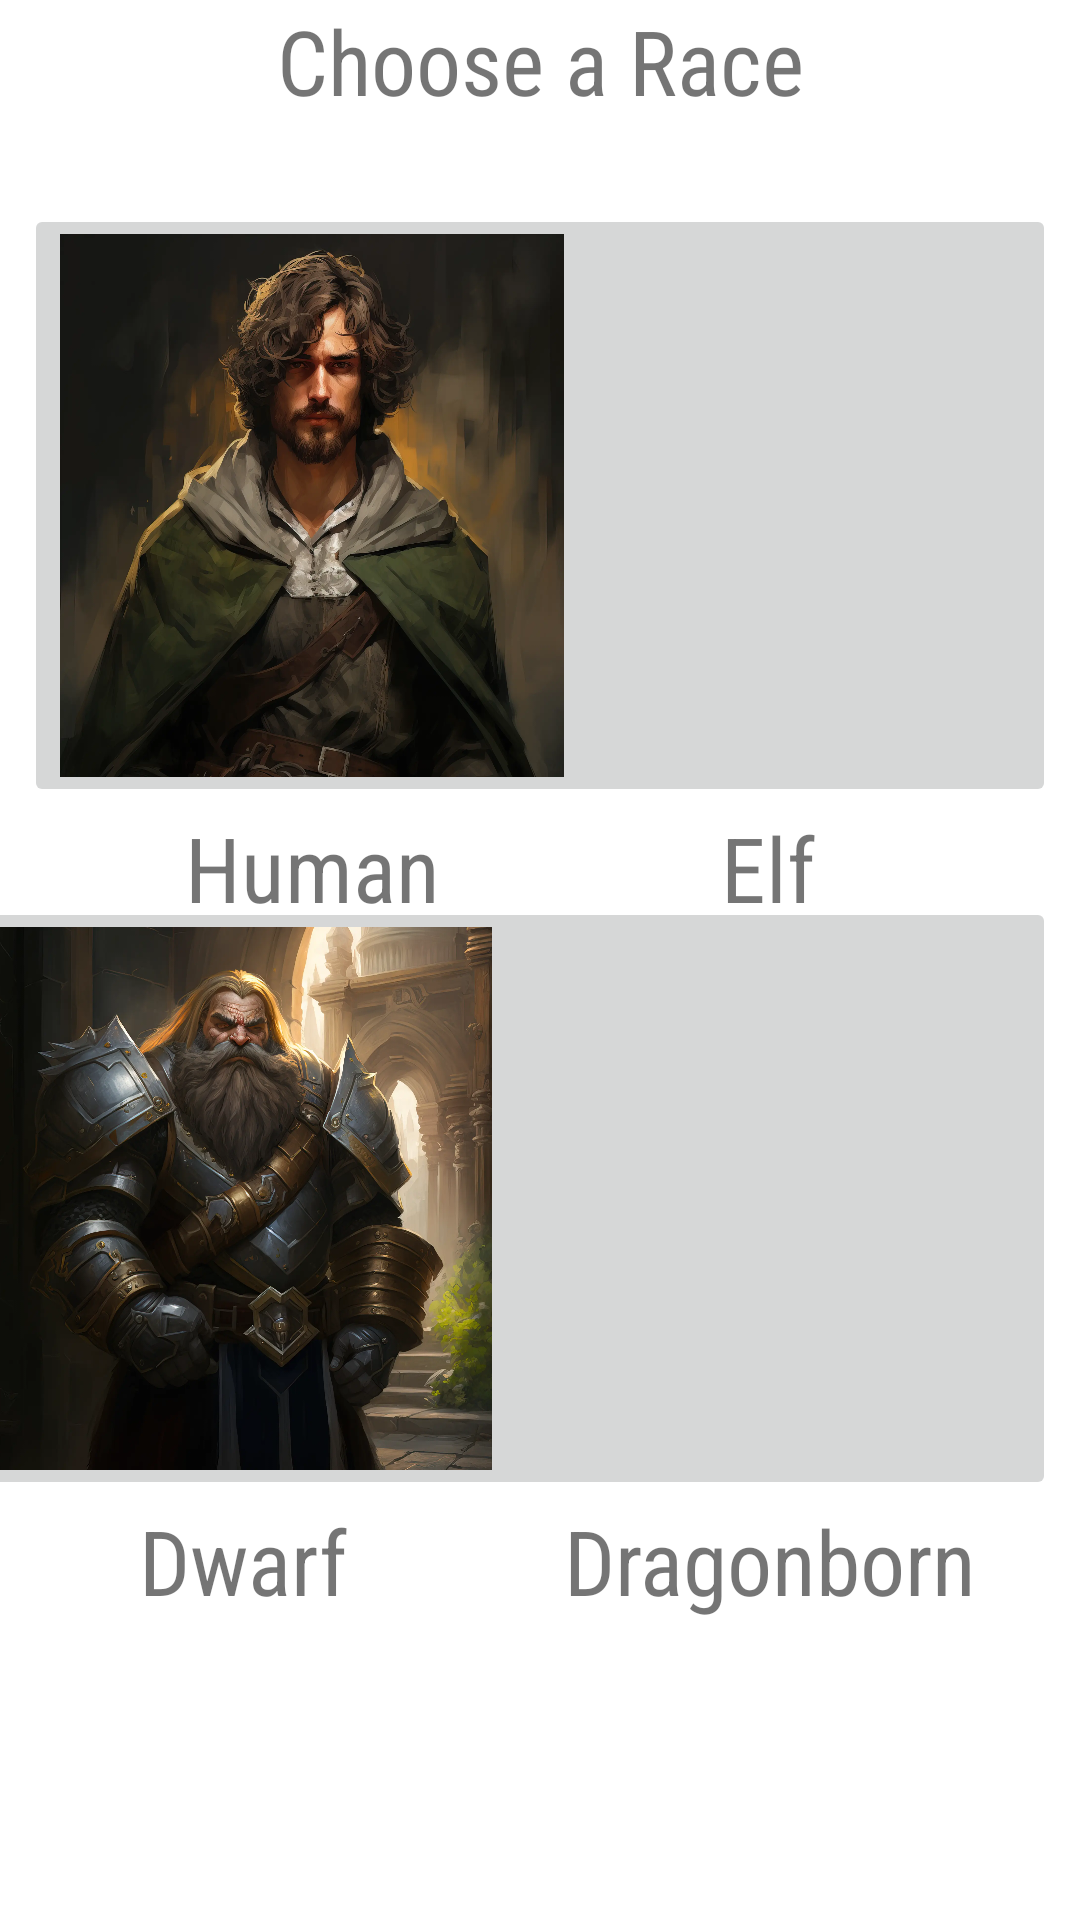

The Android layout XML behind this screen, and the referenced resources:
<!-- AndroidManifest.xml: application theme Theme.Team01_Application -->
<!-- res/layout/fragment_race_info_menu.xml -->
<?xml version="1.0" encoding="utf-8"?>
<androidx.constraintlayout.widget.ConstraintLayout xmlns:android="http://schemas.android.com/apk/res/android"
    xmlns:app="http://schemas.android.com/apk/res-auto"
    xmlns:tools="http://schemas.android.com/tools"
    android:id="@+id/raceMenuFrameLayout"
    android:layout_width="match_parent"
    android:layout_height="match_parent"
    tools:context=".raceinfofragments.RaceInfoMenuFragment">

    

    <ImageButton
        android:id="@+id/ElfImageBtn"
        android:layout_width="192dp"
        android:layout_height="201dp"
        android:layout_marginTop="68dp"
        android:layout_marginEnd="8dp"
        android:scaleType="fitXY"
        android:src="@drawable/elf"
        app:layout_constraintEnd_toEndOf="parent"
        app:layout_constraintTop_toTopOf="parent" />

    <ImageButton
        android:id="@+id/HumanImageBtn"
        android:layout_width="192dp"
        android:layout_height="201dp"
        android:layout_marginStart="8dp"
        android:layout_marginTop="68dp"
        android:scaleType="fitXY"
        android:src="@drawable/human"
        app:layout_constraintStart_toStartOf="parent"
        app:layout_constraintTop_toTopOf="parent" />

    <TextView
        android:id="@+id/tvRaceMenuFragment"
        android:layout_width="wrap_content"
        android:layout_height="wrap_content"
        android:fontFamily="sans-serif-condensed"
        android:text="Choose a Race"
        android:textSize="30sp"
        app:layout_constraintEnd_toEndOf="parent"
        app:layout_constraintStart_toStartOf="parent"
        app:layout_constraintTop_toTopOf="parent" />

    <ImageButton
        android:id="@+id/DwarfImageBtn"
        android:layout_width="192dp"
        android:layout_height="201dp"
        android:scaleType="fitXY"
        android:src="@drawable/dwarf"
        app:layout_constraintEnd_toStartOf="@+id/DragonImageBtn"
        app:layout_constraintStart_toStartOf="parent"
        app:layout_constraintTop_toTopOf="@+id/DragonImageBtn" />

    <ImageButton
        android:id="@+id/DragonImageBtn"
        android:layout_width="192dp"
        android:layout_height="201dp"
        android:layout_marginEnd="8dp"
        android:layout_marginBottom="140dp"
        android:scaleType="fitXY"
        android:src="@drawable/dragon"
        app:layout_constraintBottom_toBottomOf="parent"
        app:layout_constraintEnd_toEndOf="parent" />

    <TextView
        android:id="@+id/tvHuman"
        android:layout_width="wrap_content"
        android:layout_height="wrap_content"
        android:fontFamily="sans-serif-condensed"
        android:text="Human"
        android:textSize="30sp"
        app:layout_constraintEnd_toEndOf="@+id/HumanImageBtn"
        app:layout_constraintStart_toStartOf="@+id/HumanImageBtn"
        app:layout_constraintTop_toBottomOf="@+id/HumanImageBtn" />

    <TextView
        android:id="@+id/tvDwarf"
        android:layout_width="wrap_content"
        android:layout_height="wrap_content"
        android:fontFamily="sans-serif-condensed"
        android:text="Dwarf"
        android:textSize="30sp"
        app:layout_constraintEnd_toEndOf="@+id/DwarfImageBtn"
        app:layout_constraintHorizontal_bias="0.508"
        app:layout_constraintStart_toStartOf="@+id/DwarfImageBtn"
        app:layout_constraintTop_toBottomOf="@+id/DwarfImageBtn" />

    <TextView
        android:id="@+id/tvElf"
        android:layout_width="wrap_content"
        android:layout_height="wrap_content"
        android:fontFamily="sans-serif-condensed"
        android:text="Elf"
        android:textSize="30sp"
        app:layout_constraintEnd_toEndOf="@+id/ElfImageBtn"
        app:layout_constraintStart_toStartOf="@+id/ElfImageBtn"
        app:layout_constraintTop_toBottomOf="@+id/ElfImageBtn" />

    <TextView
        android:id="@+id/tvDragon"
        android:layout_width="164dp"
        android:layout_height="47dp"
        android:fontFamily="sans-serif-condensed"
        android:text="Dragonborn"
        android:textSize="30sp"
        app:layout_constraintEnd_toEndOf="@+id/DragonImageBtn"
        app:layout_constraintHorizontal_bias="1.0"
        app:layout_constraintStart_toStartOf="@+id/DragonImageBtn"
        app:layout_constraintTop_toBottomOf="@+id/DragonImageBtn" />


</androidx.constraintlayout.widget.ConstraintLayout>
<!-- resources referenced by this layout -->
<resources>
  <!-- drawable dwarf: webp bitmap (drawable, 152286 bytes) -->
  <!-- drawable human: webp bitmap (drawable, 116228 bytes) -->
  <style name="Theme.Team01_Application" parent="Theme.MaterialComponents.DayNight.DarkActionBar">
          
          <item name="colorPrimary">@color/purple_500</item>
          <item name="colorPrimaryVariant">@color/purple_700</item>
          <item name="colorOnPrimary">@color/white</item>
          
          <item name="colorSecondary">@color/teal_200</item>
          <item name="colorSecondaryVariant">@color/teal_700</item>
          <item name="colorOnSecondary">@color/black</item>
          
          <item name="android:statusBarColor">?attr/colorPrimaryVariant</item>
          
      </style>
  <!-- not gathered from this repository: default colours our renderer supplied (Android Studio template values) -->
  <color name="purple_500">#FF6200EE</color>
  <color name="purple_700">#FF3700B3</color>
  <color name="teal_200">#FF03DAC5</color>
  <color name="teal_700">#FF018786</color>
  <color name="black">#FF000000</color>
  <color name="white">#FFFFFFFF</color>
</resources>
